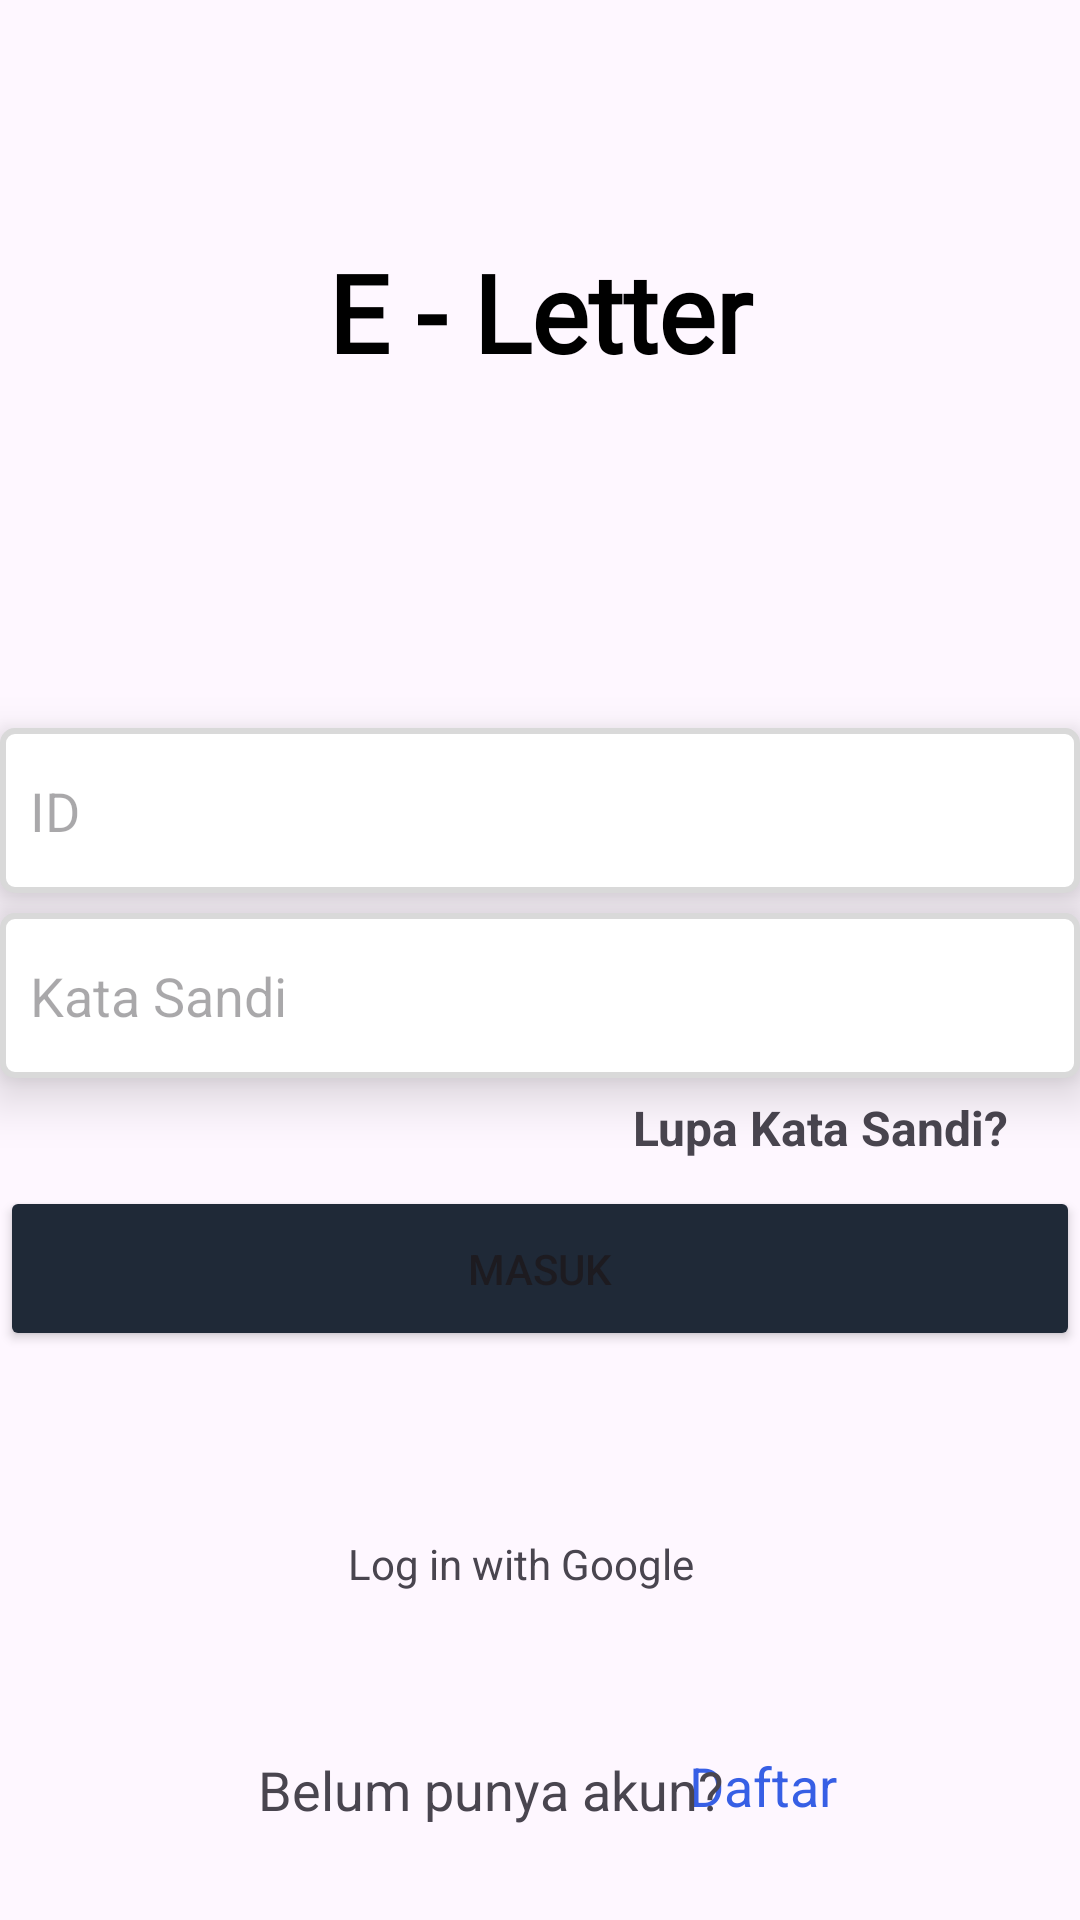

Here is an Android app screen rendered from its layout file. Give the layout XML and the strings, colors and styles it references.
<!-- AndroidManifest.xml: application theme Theme.ELetter -->
<!-- res/layout/activity_sign_in_eletter.xml -->
<?xml version="1.0" encoding="utf-8"?>
<androidx.constraintlayout.widget.ConstraintLayout xmlns:android="http://schemas.android.com/apk/res/android"
    xmlns:app="http://schemas.android.com/apk/res-auto"
    xmlns:tools="http://schemas.android.com/tools"
    android:id="@+id/main"
    android:layout_width="match_parent"
    android:layout_height="match_parent"
    tools:context=".Sign_in_Eletter">

    <EditText
        android:id="@+id/KataSandi"
        android:layout_width="360dp"
        android:layout_height="55dp"
        android:background="@drawable/input_kotak"
        android:elevation="10dp"
        android:ems="10"
        android:hint="Kata Sandi"
        android:inputType="textEmailAddress"
        app:layout_constraintBottom_toBottomOf="parent"
        app:layout_constraintEnd_toEndOf="parent"
        app:layout_constraintHorizontal_bias="0.411"
        app:layout_constraintStart_toStartOf="parent"
        app:layout_constraintTop_toTopOf="parent"
        app:layout_constraintVertical_bias="0.52" />

    <EditText
        android:id="@+id/TextID"
        android:layout_width="360dp"
        android:layout_height="55dp"
        android:background="@drawable/input_kotak"
        android:elevation="10dp"
        android:ems="10"
        android:hint="ID"
        android:inputType="textEmailAddress"
        android:shadowColor="#000000"
        app:layout_constraintBottom_toBottomOf="parent"
        app:layout_constraintEnd_toEndOf="parent"
        app:layout_constraintHorizontal_bias="0.411"
        app:layout_constraintStart_toStartOf="parent"
        app:layout_constraintTop_toTopOf="parent"
        app:layout_constraintVertical_bias="0.415" />

    <TextView
        android:id="@+id/TextDaftar"
        android:layout_width="105dp"
        android:layout_height="57dp"
        android:backgroundTint="#375FE5"
        android:clickable="true"
        android:text="Daftar"
        android:textColor="#375FE5"
        android:textSize="18sp"
        app:layout_constraintBottom_toBottomOf="parent"
        app:layout_constraintEnd_toEndOf="parent"
        app:layout_constraintHorizontal_bias="0.901"
        app:layout_constraintStart_toStartOf="parent"
        app:layout_constraintTop_toTopOf="parent"
        app:layout_constraintVertical_bias="1.0" />

    <TextView
        android:id="@+id/textView11"
        android:layout_width="201dp"
        android:layout_height="57dp"
        android:fontFamily="@font/open_sans_bold"
        android:gravity="center"
        android:text="E - Letter"
        android:textColor="#000000"
        android:textSize="36sp"
        android:textStyle="bold"
        app:layout_constraintBottom_toBottomOf="parent"
        app:layout_constraintEnd_toEndOf="parent"
        app:layout_constraintStart_toStartOf="parent"
        app:layout_constraintTop_toTopOf="parent"
        app:layout_constraintVertical_bias="0.129" />

    <TextView
        android:id="@+id/textView12"
        android:layout_width="151dp"
        android:layout_height="33dp"
        android:gravity="center_vertical|end"
        android:text="Lupa Kata Sandi?"
        android:textSize="16sp"
        android:textStyle="bold"
        app:layout_constraintBottom_toBottomOf="parent"
        app:layout_constraintEnd_toEndOf="parent"
        app:layout_constraintHorizontal_bias="0.885"
        app:layout_constraintStart_toStartOf="parent"
        app:layout_constraintTop_toTopOf="parent"
        app:layout_constraintVertical_bias="0.592" />

    <Button
        android:id="@+id/TombolMasuk"
        android:layout_width="360dp"
        android:layout_height="55dp"
        android:backgroundTint="#1F2937"
        android:text="Masuk"
        app:layout_constraintBottom_toBottomOf="parent"
        app:layout_constraintEnd_toEndOf="parent"
        app:layout_constraintHorizontal_bias="0.49"
        app:layout_constraintStart_toStartOf="parent"
        app:layout_constraintTop_toTopOf="parent"
        app:layout_constraintVertical_bias="0.676" />

    <TextView
        android:id="@+id/textView15"
        android:layout_width="184dp"
        android:layout_height="25dp"
        android:text="Log in with Google"
        app:layout_constraintBottom_toBottomOf="parent"
        app:layout_constraintEnd_toEndOf="parent"
        app:layout_constraintHorizontal_bias="0.66"
        app:layout_constraintStart_toStartOf="parent"
        app:layout_constraintTop_toTopOf="parent"
        app:layout_constraintVertical_bias="0.832" />

    <TextView
        android:id="@+id/BtnDaftar"
        android:layout_width="wrap_content"
        android:layout_height="wrap_content"
        android:text="Belum punya akun?"
        android:textSize="18sp"
        app:layout_constraintBottom_toBottomOf="parent"
        app:layout_constraintEnd_toEndOf="parent"
        app:layout_constraintHorizontal_bias="0.421"
        app:layout_constraintStart_toStartOf="parent"
        app:layout_constraintTop_toTopOf="parent"
        app:layout_constraintVertical_bias="0.949" />

</androidx.constraintlayout.widget.ConstraintLayout>
<!-- resources referenced by this layout -->
<resources>
  <!-- drawable input_kotak (drawable) -->
  <?xml version="1.0" encoding="utf-8"?>
  <shape xmlns:android="http://schemas.android.com/apk/res/android"
      android:shape="rectangle">
  
  
      <solid android:color="#FFFFFF"/>
  
  
      <stroke
          android:width="2dp"
          android:color="#D9D9D9"/>
  
  
      <corners android:radius="4dp"/>
  
  
      <padding
          android:left="10dp"
          android:top="8dp"
          android:right="10dp"
          android:bottom="8dp" />
  </shape>
  <style name="Theme.ELetter" parent="Base.Theme.ELetter" />
  <style name="Base.Theme.ELetter" parent="Theme.Material3.DayNight.NoActionBar">
          
          
      </style>
</resources>
